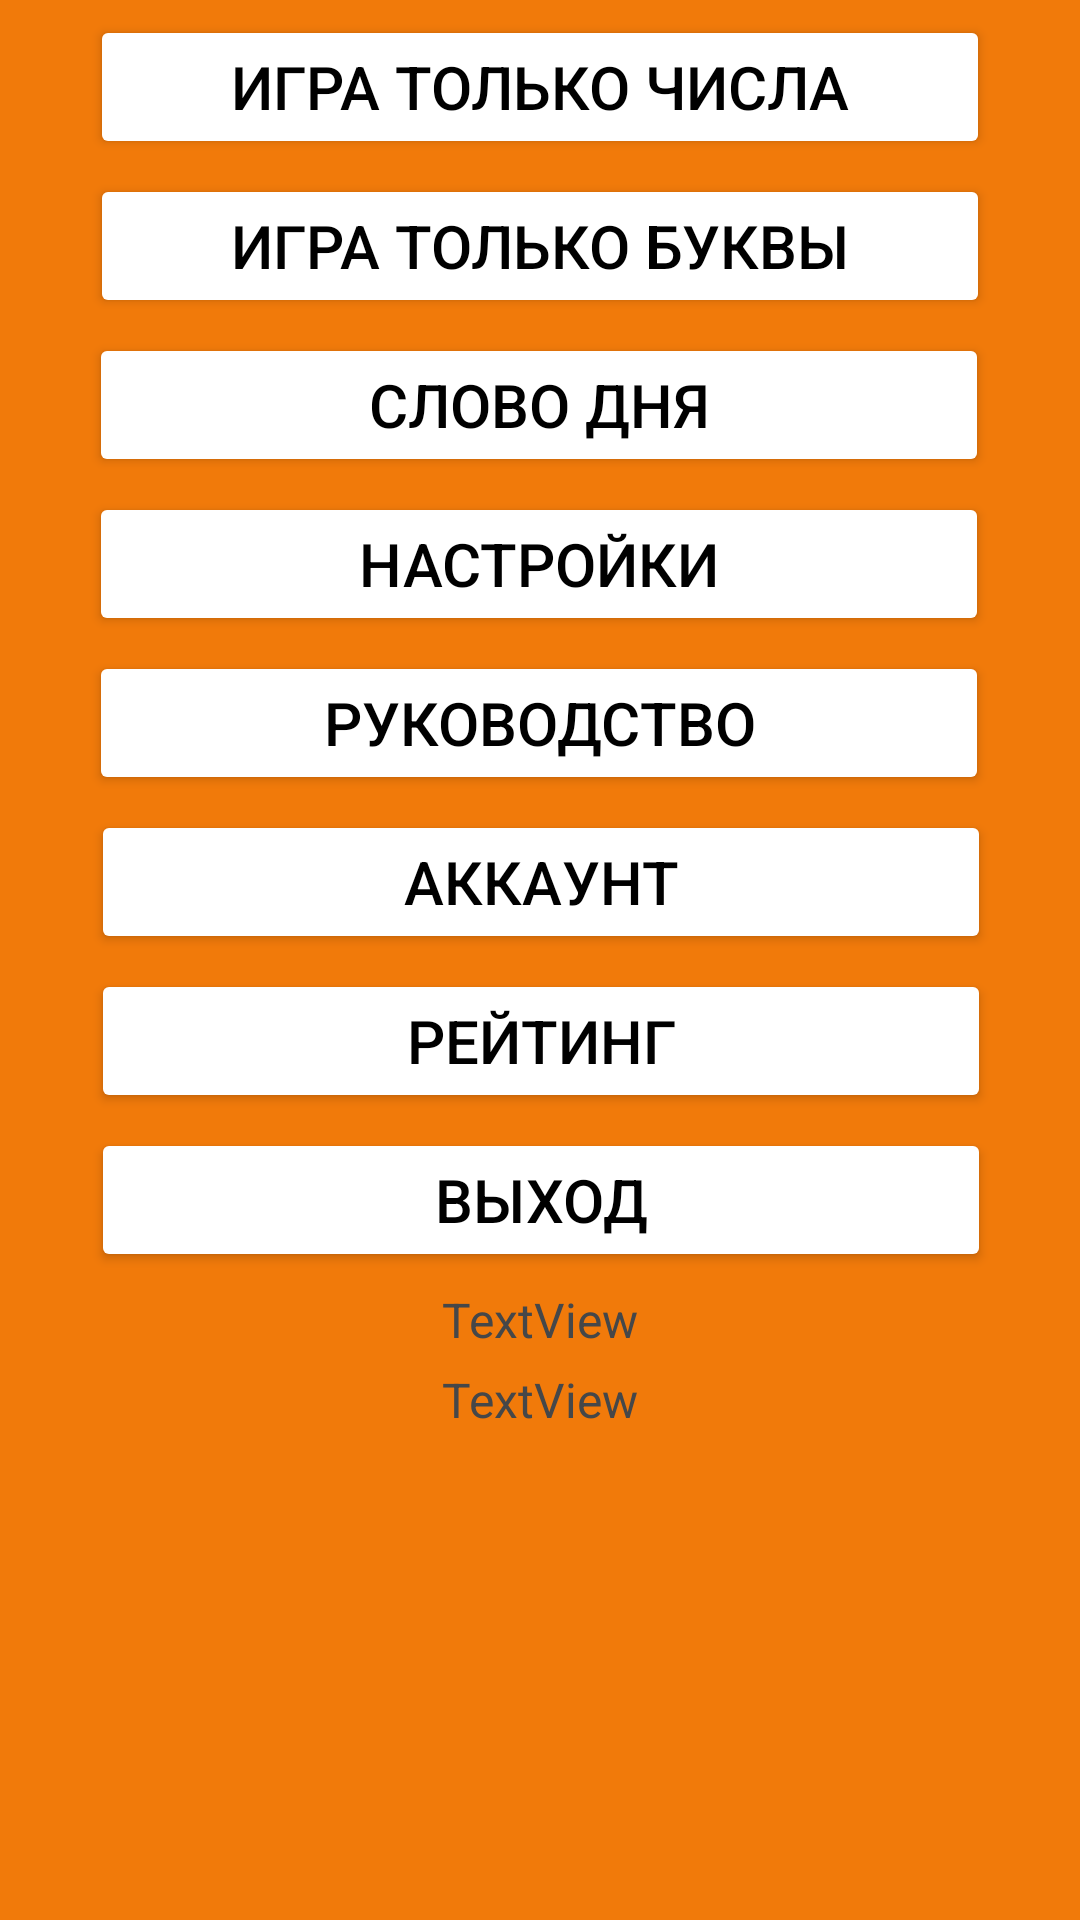

This screen was rendered from an Android layout file. Write that file and the resources it references.
<!-- AndroidManifest.xml: activity theme Theme.MaterialComponents.Light.NoActionBar -->
<!-- res/layout/activity_main.xml -->
<?xml version="1.0" encoding="utf-8"?>
<androidx.constraintlayout.widget.ConstraintLayout xmlns:android="http://schemas.android.com/apk/res/android"
    xmlns:app="http://schemas.android.com/apk/res-auto"
    xmlns:tools="http://schemas.android.com/tools"
    android:layout_width="match_parent"
    android:layout_height="match_parent"
    android:background="?android:attr/colorFocusedHighlight"
    tools:context=".MainActivity">

    <Button
        android:id="@+id/buttonMode3"
        android:layout_width="300dp"
        android:layout_height="wrap_content"
        android:layout_marginTop="5dp"
        android:backgroundTint="@color/white"
        android:text="Слово дня"
        android:textColor="@color/black"
        android:textSize="20sp"
        app:layout_constraintEnd_toEndOf="parent"
        app:layout_constraintHorizontal_bias="0.495"
        app:layout_constraintStart_toStartOf="parent"
        app:layout_constraintTop_toBottomOf="@+id/buttonMode2"
        app:strokeColor="#0249FB"
        app:strokeWidth="2px" />

    <Button
        android:id="@+id/buttonExit"
        android:layout_width="300dp"
        android:layout_height="wrap_content"
        android:layout_marginTop="5dp"
        android:backgroundTint="@color/white"
        android:text="Выход"
        android:textColor="@color/black"
        android:textSize="20sp"
        app:layout_constraintEnd_toEndOf="parent"
        app:layout_constraintHorizontal_bias="0.504"
        app:layout_constraintStart_toStartOf="parent"
        app:layout_constraintTop_toBottomOf="@+id/buttonRatingGame"
        app:strokeColor="#0249FB"
        app:strokeWidth="2px" />

    <TextView
        android:id="@+id/textViewRating"
        android:layout_width="wrap_content"
        android:layout_height="wrap_content"
        android:layout_marginTop="5dp"
        android:text="TextView"
        android:textColor="@android:color/system_neutral1_700"
        android:textSize="16sp"
        app:layout_constraintEnd_toEndOf="parent"
        app:layout_constraintStart_toStartOf="parent"
        app:layout_constraintTop_toBottomOf="@+id/textViewLogin" />

    <Button
        android:id="@+id/buttonRatingGame"
        android:layout_width="300dp"
        android:layout_height="wrap_content"
        android:layout_marginTop="5dp"
        android:backgroundTint="@color/white"
        android:text="Рейтинг"
        android:textColor="@color/black"
        android:textSize="20sp"
        app:layout_constraintEnd_toEndOf="parent"
        app:layout_constraintHorizontal_bias="0.504"
        app:layout_constraintStart_toStartOf="parent"
        app:layout_constraintTop_toBottomOf="@+id/buttonAccount"
        app:strokeColor="#0249FB"
        app:strokeWidth="2px" />

    <Button
        android:id="@+id/buttonAccount"
        android:layout_width="300dp"
        android:layout_height="wrap_content"
        android:layout_marginTop="5dp"
        android:backgroundTint="@color/white"
        android:text="Аккаунт"
        android:textColor="@color/black"
        android:textSize="20sp"
        app:layout_constraintEnd_toEndOf="parent"
        app:layout_constraintHorizontal_bias="0.504"
        app:layout_constraintStart_toStartOf="parent"
        app:layout_constraintTop_toBottomOf="@+id/buttonRulesGame"
        app:strokeColor="#0249FB"
        app:strokeWidth="2px" />

    <Button
        android:id="@+id/buttonRulesGame"
        android:layout_width="300dp"
        android:layout_height="wrap_content"
        android:layout_marginTop="5dp"
        android:backgroundTint="@color/white"
        android:text="Руководство"
        android:textColor="@color/black"
        android:textSize="20sp"
        app:layout_constraintEnd_toEndOf="parent"
        app:layout_constraintHorizontal_bias="0.495"
        app:layout_constraintStart_toStartOf="parent"
        app:layout_constraintTop_toBottomOf="@+id/buttonSettings"
        app:strokeColor="#0249FB"
        app:strokeWidth="2px" />

    <ImageView
        android:id="@+id/imageMain"
        android:layout_width="0dp"
        android:layout_height="0dp"
        app:layout_constraintStart_toStartOf="parent"
        app:layout_constraintTop_toTopOf="parent"
        app:srcCompat="@drawable/ic_launcher_foreground" />

    <Button
        android:id="@+id/buttonSettings"
        android:layout_width="300dp"
        android:layout_height="wrap_content"
        android:layout_marginTop="5dp"
        android:backgroundTint="@color/white"
        android:text="Настройки"
        android:textColor="@color/black"
        android:textSize="20sp"
        app:layout_constraintEnd_toEndOf="parent"
        app:layout_constraintHorizontal_bias="0.495"
        app:layout_constraintStart_toStartOf="parent"
        app:layout_constraintTop_toBottomOf="@+id/buttonMode3"
        app:strokeColor="#0249FB"
        app:strokeWidth="2px" />

    <Button
        android:id="@+id/buttonMode2"
        android:layout_width="300dp"
        android:layout_height="wrap_content"
        android:layout_marginTop="5dp"
        android:backgroundTint="@color/white"
        android:text="Игра только буквы"
        android:textColor="@color/black"
        android:textSize="20sp"
        app:layout_constraintEnd_toEndOf="parent"
        app:layout_constraintHorizontal_bias="0.502"
        app:layout_constraintStart_toStartOf="parent"
        app:layout_constraintTop_toBottomOf="@id/buttonMode1"
        app:strokeColor="#0249FB"
        app:strokeWidth="2px" />

    <Button
        android:id="@+id/buttonMode1"
        android:layout_width="300dp"
        android:layout_height="wrap_content"
        android:layout_marginTop="5dp"
        android:backgroundTint="@color/white"
        android:text="Игра только числа"
        android:textColor="@color/black"
        android:textSize="20sp"
        app:layout_constraintEnd_toEndOf="parent"
        app:layout_constraintStart_toStartOf="parent"
        app:layout_constraintTop_toBottomOf="@+id/imageMain"
        app:strokeColor="#0249FB"
        app:strokeWidth="2px" />

    <TextView
        android:id="@+id/textViewLogin"
        android:layout_width="wrap_content"
        android:layout_height="wrap_content"
        android:layout_marginTop="5dp"
        android:text="TextView"
        android:textColor="@android:color/system_neutral1_700"
        android:textSize="16sp"
        app:layout_constraintEnd_toEndOf="parent"
        app:layout_constraintStart_toStartOf="parent"
        app:layout_constraintTop_toBottomOf="@+id/buttonExit" />

</androidx.constraintlayout.widget.ConstraintLayout>
<!-- resources referenced by this layout -->
<resources>

  <!-- not gathered from this repository: default colours our renderer supplied (Android Studio template values) -->
  <color name="black">#FF000000</color>
  <color name="white">#FFFFFFFF</color>
</resources>
